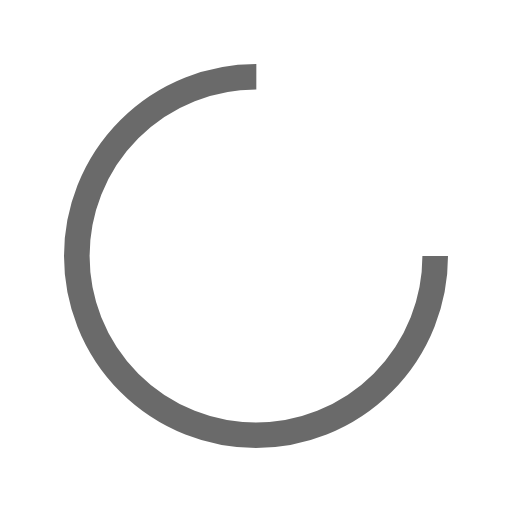
t = 0.00 s
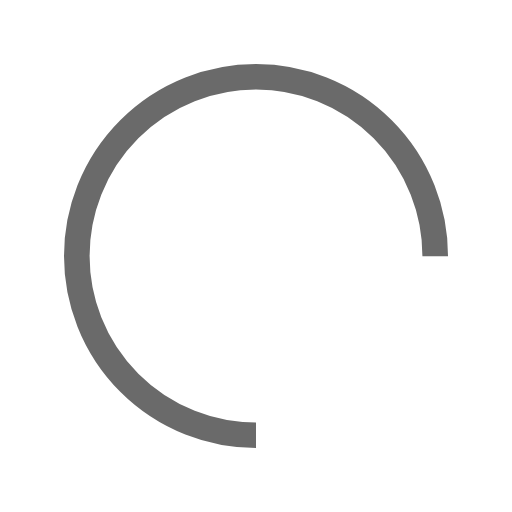
t = 0.25 s
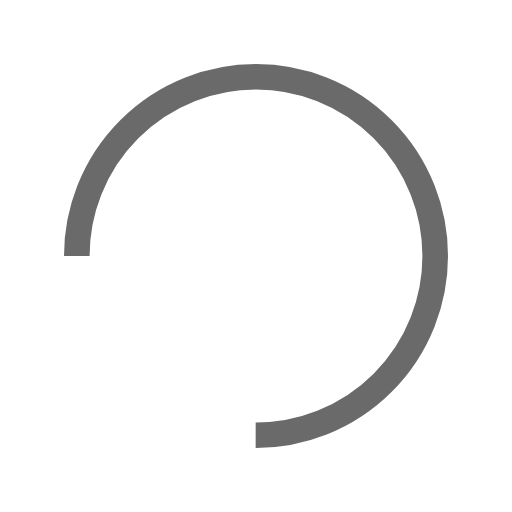
t = 0.50 s
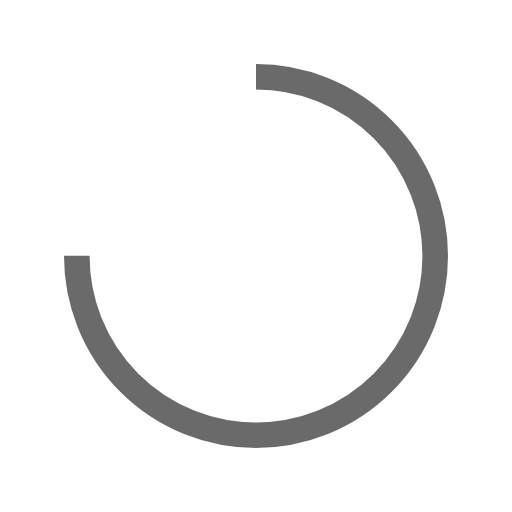
t = 0.75 s

The animated SVG that drew these frames (rendered in a browser with its animation timeline set to each time). Animation: 1 SMIL element (animateTransform=1); one cycle of 1.00 s, repeats indefinitely.

<?xml version="1.0" encoding="utf-8"?>
<svg xmlns="http://www.w3.org/2000/svg" xmlns:xlink="http://www.w3.org/1999/xlink" style="margin: auto; background: none; display: block; shape-rendering: auto;" width="26px" height="26px" viewBox="0 0 100 100" preserveAspectRatio="xMidYMid">
<circle cx="50" cy="50" fill="none" stroke="#6a6a6a" stroke-width="5" r="35" stroke-dasharray="164.93361431346415 56.97787143782138">
  <animateTransform attributeName="transform" type="rotate" repeatCount="indefinite" dur="1s" values="0 50 50;360 50 50" keyTimes="0;1"></animateTransform>
</circle>
<!-- [ldio] generated by https://loading.io/ --></svg>
